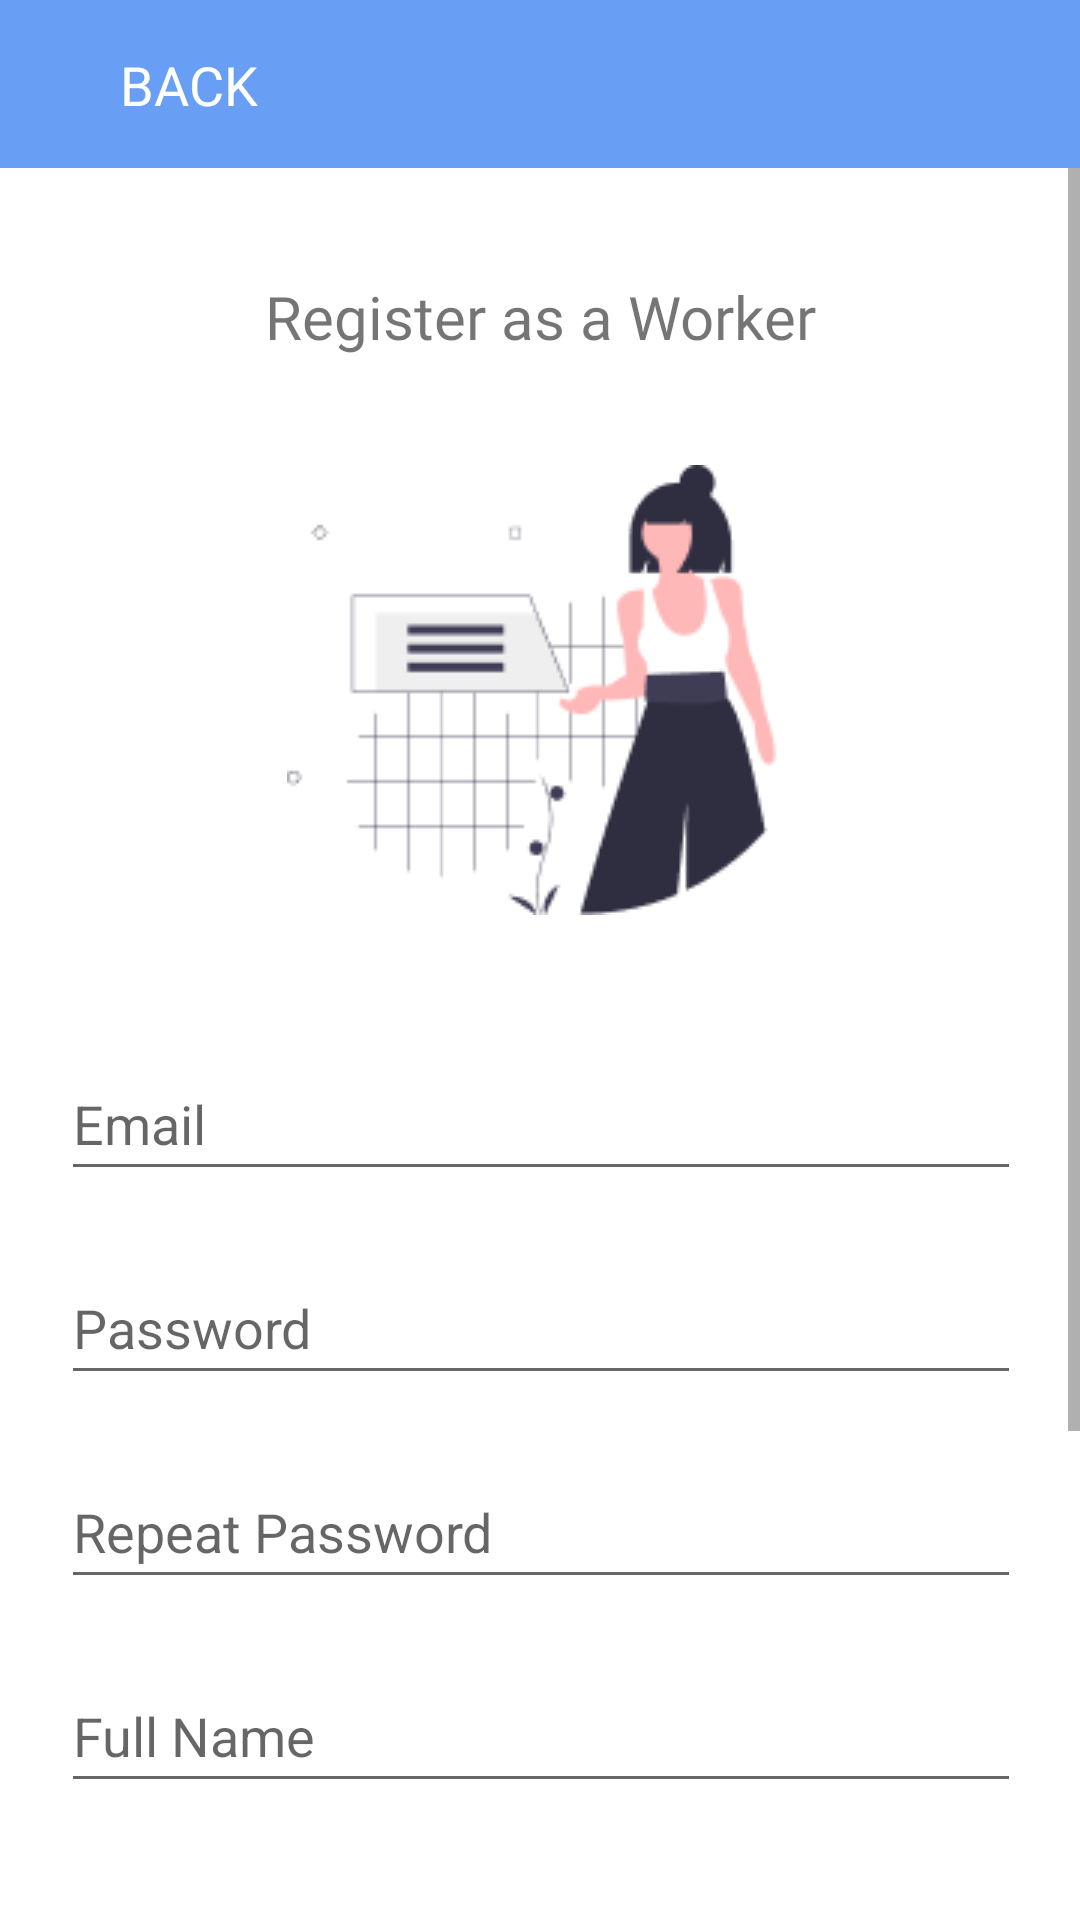

Write the Android layout XML for this screen, with the resource values it uses.
<!-- AndroidManifest.xml: application theme Theme.Atyourservice -->
<!-- res/layout/activity_register_worker.xml -->
<?xml version="1.0" encoding="utf-8"?>
<androidx.constraintlayout.widget.ConstraintLayout xmlns:android="http://schemas.android.com/apk/res/android"
    xmlns:app="http://schemas.android.com/apk/res-auto"
    xmlns:tools="http://schemas.android.com/tools"
    android:layout_width="match_parent"
    android:layout_height="match_parent"
    tools:context=".RegisterWorker">

    <ScrollView
        android:id="@+id/scrollView2"
        android:layout_width="match_parent"
        android:layout_height="match_parent"
        tools:layout_editor_absoluteX="-58dp"
        tools:layout_editor_absoluteY="0dp">

        <androidx.constraintlayout.widget.ConstraintLayout
            android:layout_width="match_parent"
            android:layout_height="wrap_content"
            android:paddingHorizontal="0dp"
            android:paddingVertical="20dp">

            <TextView
                android:id="@+id/textView"
                android:layout_width="wrap_content"
                android:layout_height="wrap_content"
                android:layout_marginTop="72dp"
                android:fontFamily="@font/poppins_bold"
                android:text="Register as a Worker"
                android:textSize="20dp"
                app:layout_constraintEnd_toEndOf="parent"
                app:layout_constraintStart_toStartOf="parent"
                app:layout_constraintTop_toTopOf="parent" />

            <EditText
                android:id="@+id/txtRegisterEmail"
                android:layout_width="320dp"
                android:layout_height="48dp"
                android:layout_marginTop="44dp"
                android:ems="10"
                android:hint="Email"
                android:inputType="textEmailAddress"
                app:layout_constraintEnd_toEndOf="parent"
                app:layout_constraintHorizontal_bias="0.505"
                app:layout_constraintStart_toStartOf="parent"
                app:layout_constraintTop_toBottomOf="@+id/imageView2" />

            <Button
                android:id="@+id/btnRegisterRegister"
                style="@style/Widget.MaterialComponents.Button"
                android:layout_width="320dp"
                android:layout_height="50dp"
                android:layout_marginTop="52dp"
                android:backgroundTint="#699EF5"
                android:fontFamily="@font/poppins_medium"
                android:text="REGISTER"
                app:layout_constraintEnd_toEndOf="parent"
                app:layout_constraintHorizontal_bias="0.505"
                app:layout_constraintStart_toStartOf="parent"
                app:layout_constraintTop_toBottomOf="@+id/spinnerSkill" />

            <EditText
                android:id="@+id/txtRegisterPassword"
                android:layout_width="320dp"
                android:layout_height="48dp"
                android:layout_marginTop="20dp"
                android:ems="10"
                android:hint="Password"
                android:inputType="textPassword"
                app:layout_constraintEnd_toEndOf="parent"
                app:layout_constraintHorizontal_bias="0.505"
                app:layout_constraintStart_toStartOf="parent"
                app:layout_constraintTop_toBottomOf="@+id/txtRegisterEmail" />

            <EditText
                android:id="@+id/txtRegisterFullName"
                android:layout_width="320dp"
                android:layout_height="48dp"
                android:layout_marginTop="20dp"
                android:ems="10"
                android:hint="Full Name"
                android:inputType="textEmailAddress"
                app:layout_constraintEnd_toEndOf="parent"
                app:layout_constraintHorizontal_bias="0.505"
                app:layout_constraintStart_toStartOf="parent"
                app:layout_constraintTop_toBottomOf="@+id/txtRegisterPassword2X" />

            <EditText
                android:id="@+id/txtRegisterPassword2X"
                android:layout_width="320dp"
                android:layout_height="48dp"
                android:layout_marginTop="20dp"
                android:ems="10"
                android:hint="Repeat Password"
                android:inputType="textEmailAddress"
                app:layout_constraintEnd_toEndOf="parent"
                app:layout_constraintHorizontal_bias="0.505"
                app:layout_constraintStart_toStartOf="parent"
                app:layout_constraintTop_toBottomOf="@+id/txtRegisterPassword" />

            <ImageView
                android:id="@+id/imageView2"
                android:layout_width="wrap_content"
                android:layout_height="wrap_content"
                android:layout_marginTop="36dp"
                app:layout_constraintEnd_toEndOf="parent"
                app:layout_constraintStart_toStartOf="parent"
                app:layout_constraintTop_toBottomOf="@+id/textView"
                app:srcCompat="@drawable/android_6_img1" />

            <Spinner
                android:id="@+id/spinnerGender"
                style="@android:style/Widget.Material.Spinner.Underlined"
                android:layout_width="320dp"
                android:layout_height="48dp"
                android:layout_marginTop="20dp"
                android:outlineProvider="none"
                android:spinnerMode="dropdown"
                app:layout_constraintEnd_toEndOf="parent"
                app:layout_constraintHorizontal_bias="0.505"
                app:layout_constraintStart_toStartOf="parent"
                app:layout_constraintTop_toBottomOf="@+id/txtRegisterFullName" />

            <Spinner
                android:id="@+id/spinnerSkill"
                style="@android:style/Widget.Material.Spinner.Underlined"
                android:layout_width="320dp"
                android:layout_height="48dp"
                android:layout_marginTop="20dp"
                app:layout_constraintEnd_toEndOf="parent"
                app:layout_constraintHorizontal_bias="0.505"
                app:layout_constraintStart_toStartOf="parent"
                app:layout_constraintTop_toBottomOf="@+id/spinnerGender" />

        </androidx.constraintlayout.widget.ConstraintLayout>
    </ScrollView>

    <androidx.constraintlayout.widget.ConstraintLayout
        android:id="@+id/RegisterToolbar"
        android:layout_width="match_parent"
        android:layout_height="56dp"
        android:background="@color/purple_200"
        app:layout_constraintTop_toTopOf="parent">

        <TextView
            android:id="@+id/btnRegisterBack"
            android:layout_width="wrap_content"
            android:layout_height="wrap_content"
            android:layout_marginStart="40dp"
            android:text="BACK"
            android:textColor="#FFFFFF"
            android:textSize="18sp"
            app:layout_constraintBottom_toBottomOf="parent"
            app:layout_constraintStart_toStartOf="parent"
            app:layout_constraintTop_toTopOf="parent"
            app:layout_constraintVertical_bias="0.50" />
    </androidx.constraintlayout.widget.ConstraintLayout>
</androidx.constraintlayout.widget.ConstraintLayout>
<!-- resources referenced by this layout -->
<resources>
  <color name="purple_200">#FF699EF5</color>
  <!-- drawable android_6_img1: png bitmap (drawable, 6192 bytes) -->
  <style name="Theme.Atyourservice" parent="Theme.MaterialComponents.DayNight.DarkActionBar">
          
          <item name="colorPrimary">@color/purple_500</item>
          <item name="colorPrimaryVariant">@color/purple_700</item>
          <item name="colorOnPrimary">@color/white</item>
          
          <item name="colorSecondary">@color/teal_200</item>
          <item name="colorSecondaryVariant">@color/teal_700</item>
          <item name="colorOnSecondary">@color/black</item>
          
          <item name="android:statusBarColor" tools:targetApi="l">?attr/colorPrimaryVariant</item>
          
      </style>
  <color name="purple_500">#FF699EF5</color>
  <color name="purple_700">#FF699EF5</color>
  <color name="white">#FFFFFFFF</color>
  <color name="teal_200">#FF699EF5</color>
  <color name="teal_700">#FF699EF5</color>
  <color name="black">#FF000000</color>
</resources>
